Photos from the image-classification dataset "level_5" in the GitHub repository unica-visual-intelligence-lab/WBC-USID. Its 5 classes are: basophil, esophil, lymphocyte, monocyte, neutrophil.

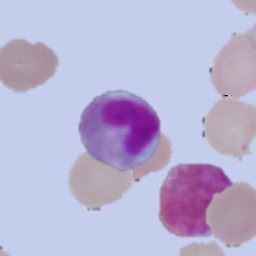
Label: esophil

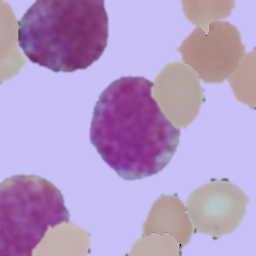
Label: basophil

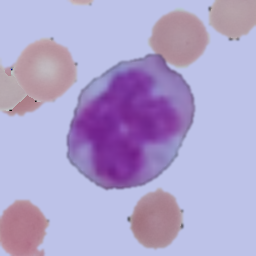
Label: monocyte

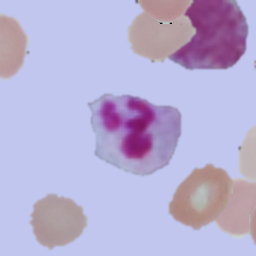
Label: neutrophil

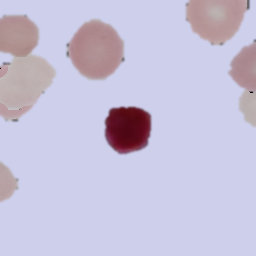
Label: lymphocyte

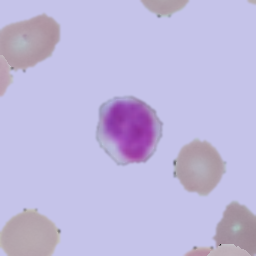
Label: lymphocyte
